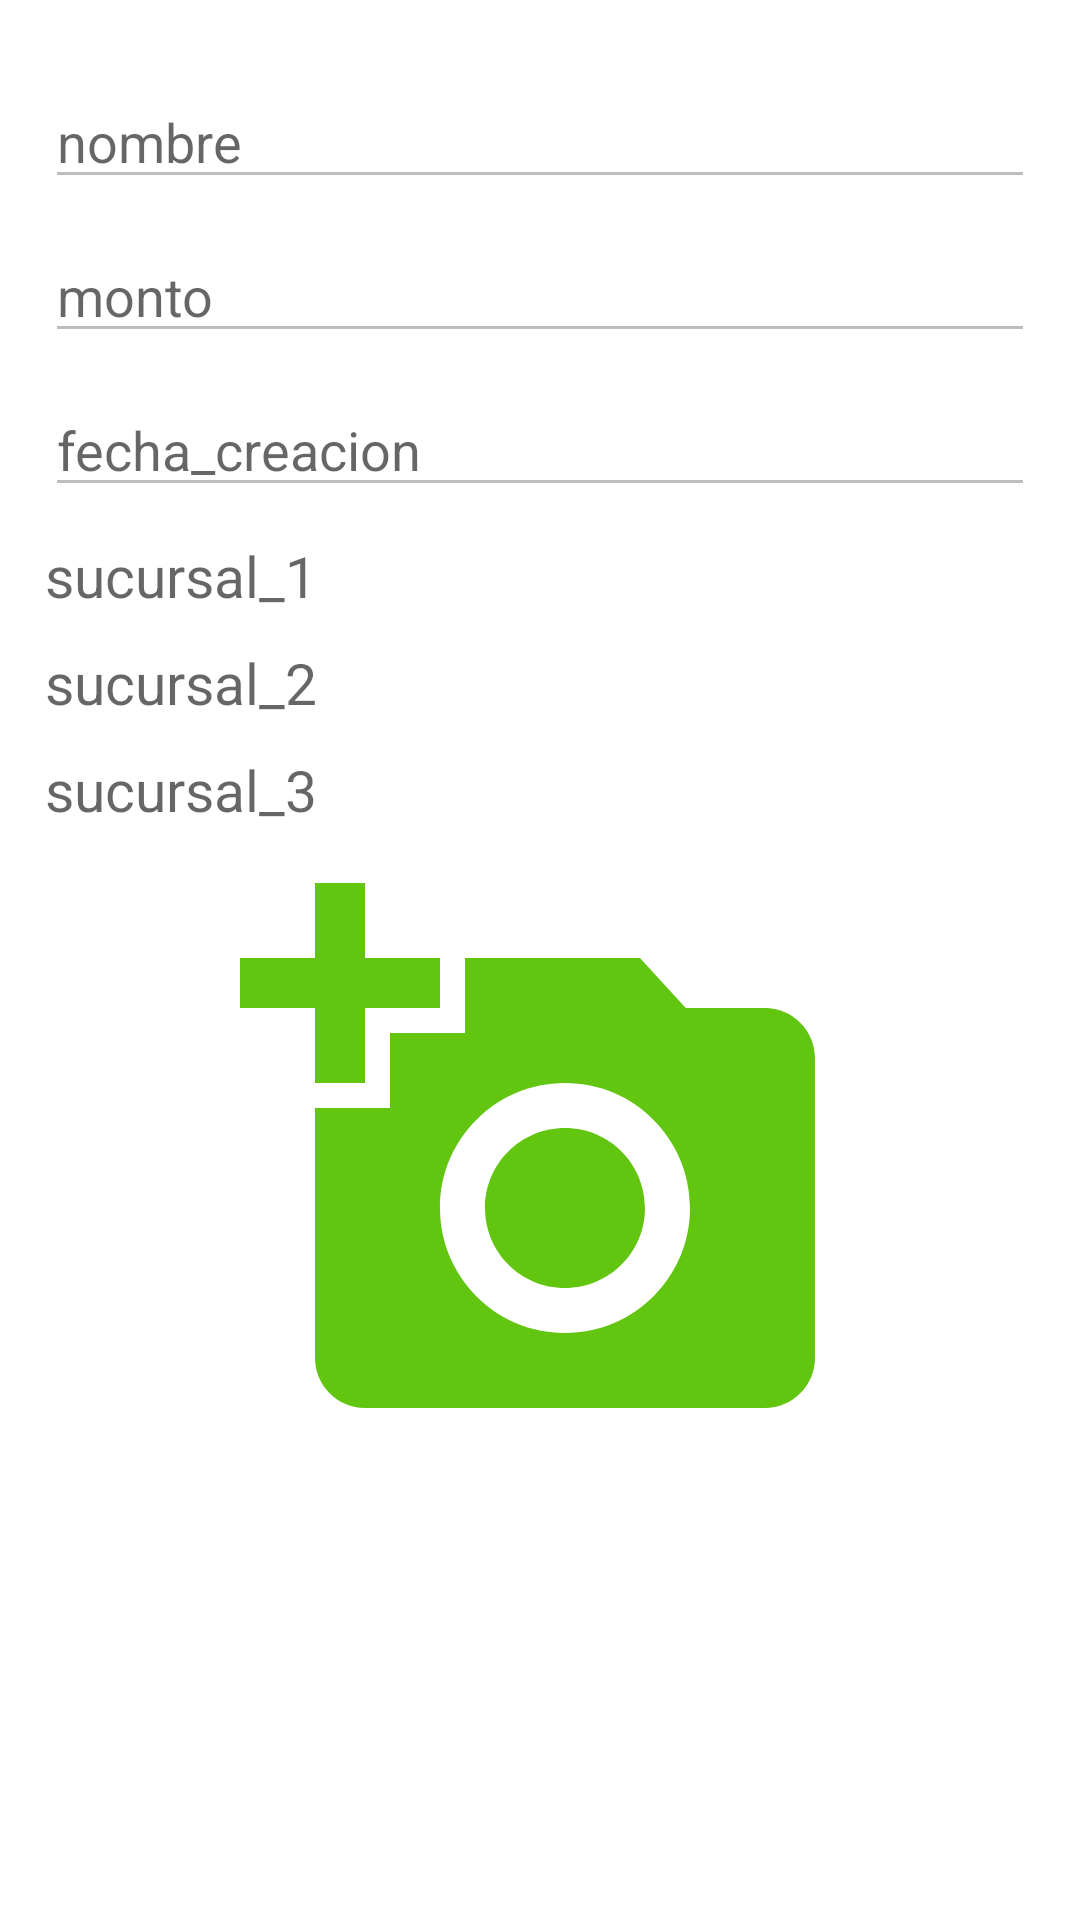

This screen was rendered from an Android layout file. Write that file and the resources it references.
<!-- AndroidManifest.xml: application theme Theme.Final_Nataly_Cerquin -->
<!-- res/layout/activity_detalle.xml -->
<?xml version="1.0" encoding="utf-8"?>
<androidx.constraintlayout.widget.ConstraintLayout xmlns:android="http://schemas.android.com/apk/res/android"
    xmlns:app="http://schemas.android.com/apk/res-auto"
    xmlns:tools="http://schemas.android.com/tools"
    android:layout_width="match_parent"
    android:layout_height="match_parent"
    tools:context=".detalleActivity">

    <LinearLayout
        android:layout_width="match_parent"
        android:layout_height="match_parent"
        app:layout_constraintBottom_toBottomOf="parent"
        app:layout_constraintEnd_toEndOf="parent"
        android:orientation="vertical"
        android:layout_margin="15dp"
        app:layout_constraintStart_toStartOf="parent"
        app:layout_constraintTop_toTopOf="parent">

        <EditText
            android:id="@+id/nombre"
            android:hint="nombre"
            android:layout_marginTop="10dp"
            android:enabled="false"
            android:textColor="@color/black"
            android:layout_width="match_parent"
            android:layout_height="wrap_content"/>

        <EditText
            android:id="@+id/monto"
            android:hint="monto"
            android:textColor="@color/black"
            android:layout_marginTop="10dp"
            android:layout_width="match_parent"
            android:enabled="false"
            android:layout_height="wrap_content"/>

        <EditText
            android:id="@+id/fecha_creacion"
            android:hint="fecha_creacion"
            android:layout_marginTop="10dp"
            android:textColor="@color/black"
            android:enabled="false"
            android:layout_width="match_parent"
            android:layout_height="wrap_content"/>
        <TextView
            android:id="@+id/sucursal_1"
            android:hint="sucursal_1"
            android:textColor="@color/black"
            android:layout_marginTop="10dp"
            android:textSize="19sp"
            android:layout_width="match_parent"

            android:layout_height="wrap_content"/>
        <TextView
            android:id="@+id/sucursal_2"
            android:hint="sucursal_2"
            android:textColor="@color/black"
            android:layout_marginTop="10dp"
            android:textSize="19sp"
            android:layout_width="match_parent"
            android:layout_height="wrap_content"/>
        <TextView
            android:id="@+id/sucursal_3"
            android:hint="sucursal_3"
            android:textColor="@color/black"
            android:layout_marginTop="10dp"
            android:textSize="19sp"
            android:layout_width="match_parent"
            android:layout_height="wrap_content"/>

        <ImageView
            android:id="@+id/imagen"
            android:layout_width="match_parent"
            android:layout_gravity="center"
            android:layout_marginTop="10dp"
            android:src="@drawable/ic_baseline_add_a_photo_24"
            android:layout_height="200dp"/>

    </LinearLayout>
</androidx.constraintlayout.widget.ConstraintLayout>
<!-- resources referenced by this layout -->
<resources>
  <!-- drawable ic_baseline_add_a_photo_24 (drawable) -->
  <vector android:height="24dp" android:tint="#62C611"
      android:viewportHeight="24" android:viewportWidth="24"
      android:width="24dp" xmlns:android="http://schemas.android.com/apk/res/android">
      <path android:fillColor="@android:color/white" android:pathData="M3,4V1h2v3h3v2H5v3H3V6H0V4H3zM6,10V7h3V4h7l1.83,2H21c1.1,0 2,0.9 2,2v12c0,1.1 -0.9,2 -2,2H5c-1.1,0 -2,-0.9 -2,-2V10H6zM13,19c2.76,0 5,-2.24 5,-5s-2.24,-5 -5,-5s-5,2.24 -5,5S10.24,19 13,19zM9.8,14c0,1.77 1.43,3.2 3.2,3.2s3.2,-1.43 3.2,-3.2s-1.43,-3.2 -3.2,-3.2S9.8,12.23 9.8,14z"/>
  </vector>
  <style name="Theme.Final_Nataly_Cerquin" parent="Theme.MaterialComponents.DayNight.DarkActionBar">
          
          <item name="colorPrimary">@color/purple_500</item>
          <item name="colorPrimaryVariant">@color/purple_700</item>
          <item name="colorOnPrimary">@color/white</item>
          
          <item name="colorSecondary">@color/teal_200</item>
          <item name="colorSecondaryVariant">@color/teal_700</item>
          <item name="colorOnSecondary">@color/black</item>
          
          <item name="android:statusBarColor" tools:targetApi="l">?attr/colorPrimaryVariant</item>
          
      </style>
  <!-- not gathered from this repository: default colours our renderer supplied (Android Studio template values) -->
  <color name="purple_500">#FF6200EE</color>
  <color name="purple_700">#FF3700B3</color>
  <color name="teal_200">#FF03DAC5</color>
  <color name="teal_700">#FF018786</color>
  <color name="black">#FF000000</color>
  <color name="white">#FFFFFFFF</color>
</resources>
